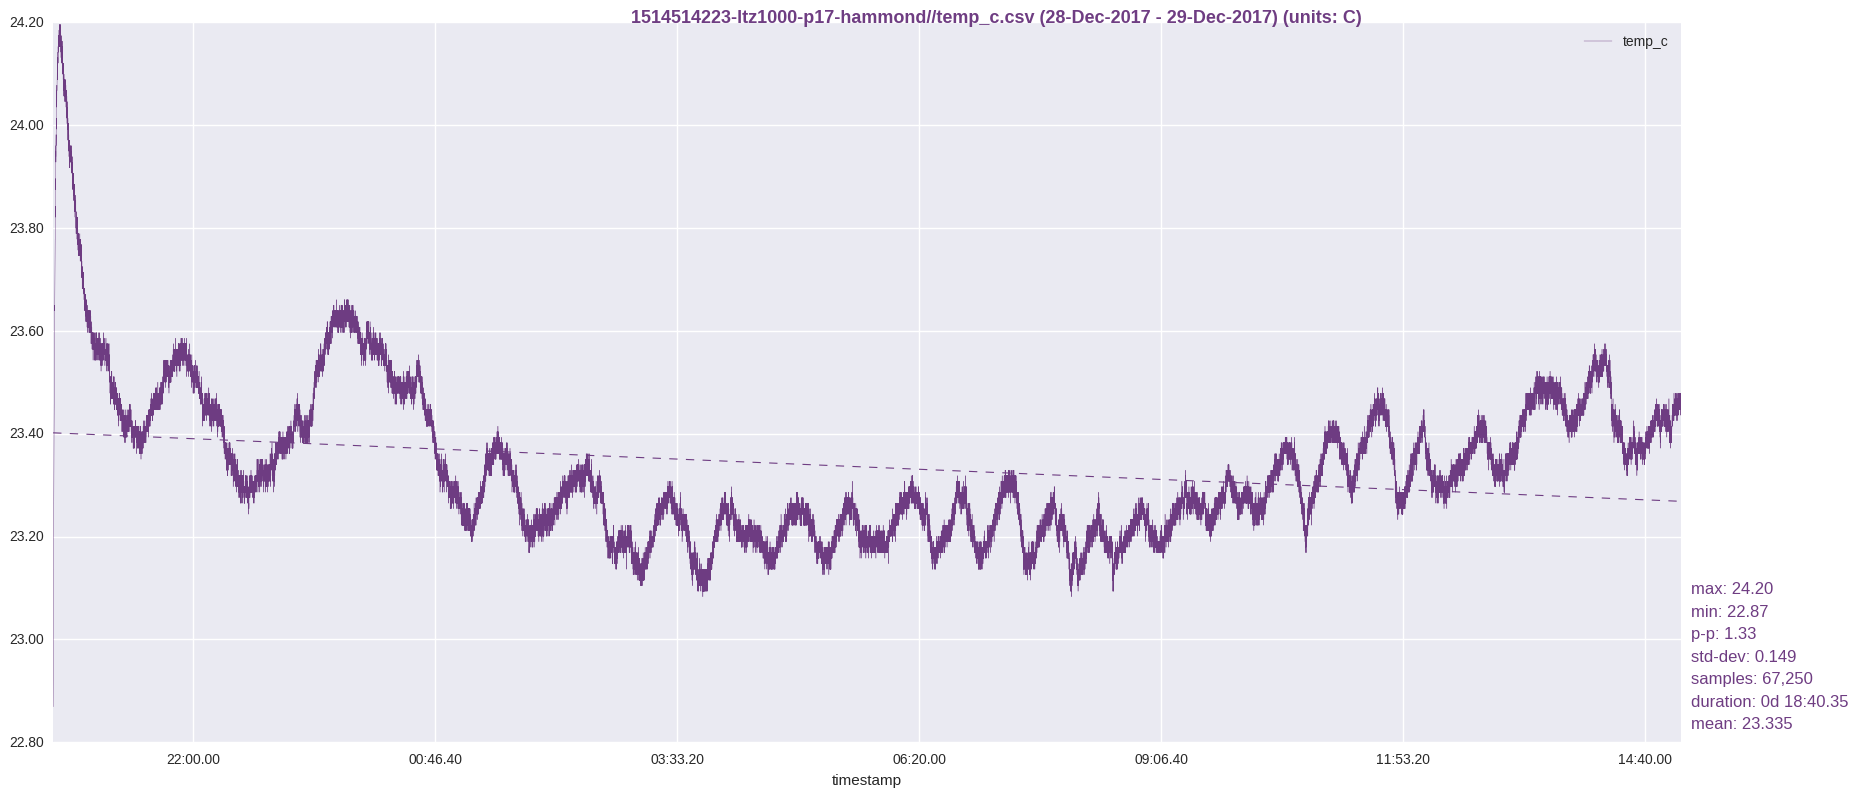

The data file committed next to this chart (first rows):
timestamp, temp_c
1514514225, 22.87
1514514226, 22.89
1514514227, 22.91
1514514228, 22.92
1514514229, 22.95
1514514230, 22.97
1514514231, 22.97
1514514232, 23
1514514233, 23.01
1514514234, 23.03
1514514235, 23.04
1514514236, 23.05
1514514237, 23.07
1514514238, 23.09
1514514239, 23.1
1514514240, 23.13
1514514241, 23.13
1514514242, 23.14
1514514243, 23.14
1514514244, 23.17
1514514245, 23.19
1514514246, 23.19
1514514247, 23.21
1514514248, 23.22
1514514249, 23.22
1514514250, 23.25
1514514251, 23.27
1514514252, 23.27
1514514253, 23.29
1514514254, 23.31
1514514255, 23.3
1514514256, 23.34
1514514257, 23.32
1514514258, 23.35
1514514259, 23.34
1514514260, 23.36
1514514261, 23.38
1514514262, 23.39
1514514263, 23.4
1514514264, 23.4
1514514265, 23.41
1514514266, 23.41
1514514267, 23.45
1514514268, 23.47
1514514269, 23.46
1514514270, 23.47
1514514271, 23.5
1514514272, 23.49
1514514273, 23.5
1514514274, 23.49
1514514275, 23.51
1514514276, 23.53
1514514277, 23.51
1514514278, 23.52
1514514279, 23.55
1514514280, 23.55
1514514281, 23.55
1514514282, 23.58
1514514283, 23.58
1514514284, 23.58
... 67,190 more rows
